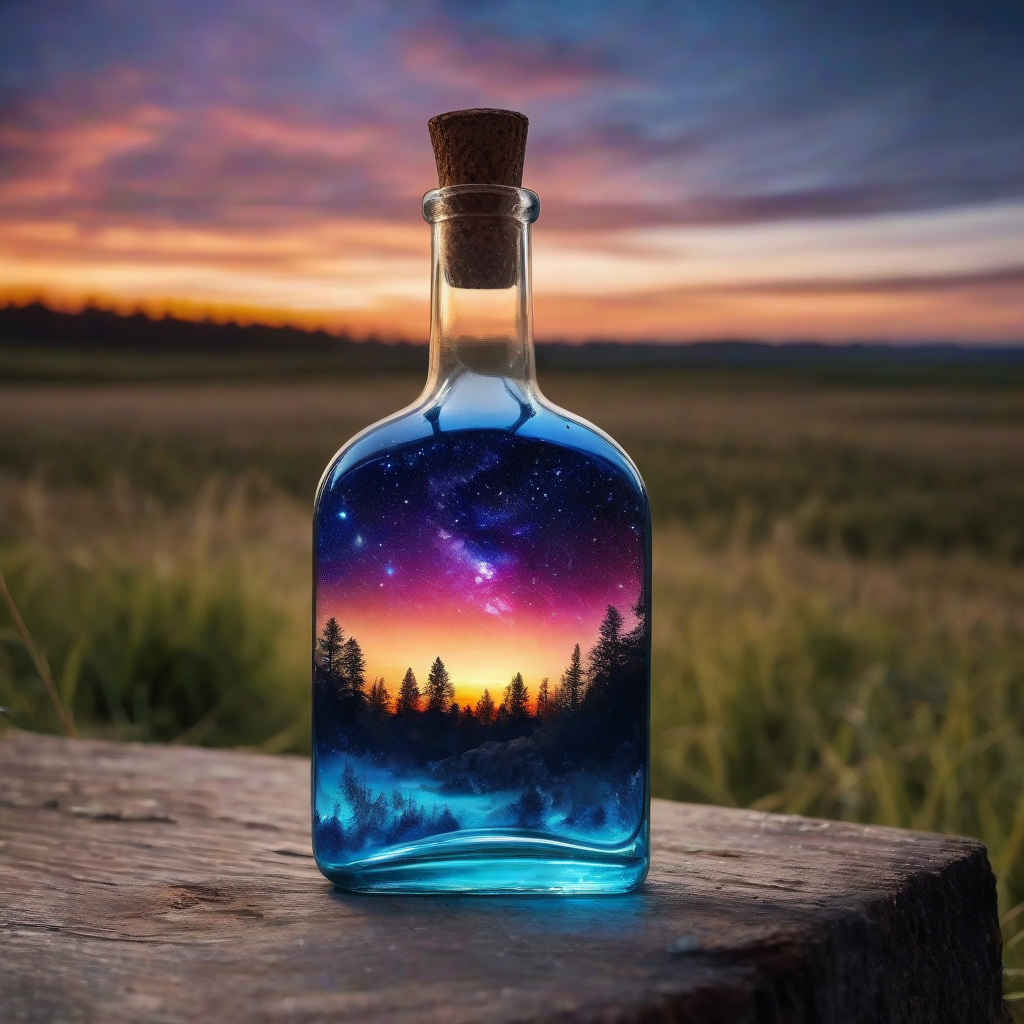
Generation parameters embedded in this image by ComfyUI (PNG 'prompt' text chunk: the API-format workflow graph, JSON):
{"4":{"inputs":{"ckpt_name":"dreamshaperXL10_alpha2Xl10.safetensors"},"class_type":"CheckpointLoaderSimple"},"5":{"inputs":{"width":1024,"height":1024,"batch_size":1},"class_type":"EmptyLatentImage"},"6":{"inputs":{"text":"evening sunset scenery blue sky nature, glass bottle with a galaxy in it","clip":["4",1]},"class_type":"CLIPTextEncode"},"7":{"inputs":{"text":"text, watermark","clip":["4",1]},"class_type":"CLIPTextEncode"},"10":{"inputs":{"add_noise":"enable","noise_seed":721897303308196,"steps":25,"cfg":8.0,"sampler_name":"euler","scheduler":"normal","start_at_step":0,"end_at_step":20,"return_with_leftover_noise":"enable","model":["4",0],"positive":["6",0],"negative":["7",0],"latent_image":["5",0]},"class_type":"KSamplerAdvanced"},"11":{"inputs":{"add_noise":"disable","noise_seed":0,"steps":25,"cfg":8.0,"sampler_name":"euler","scheduler":"normal","start_at_step":20,"end_at_step":10000,"return_with_leftover_noise":"disable","model":["12",0],"positive":["15",0],"negative":["16",0],"latent_image":["10",0]},"class_type":"KSamplerAdvanced"},"12":{"inputs":{"ckpt_name":"dreamshaperXL10_alpha2Xl10.safetensors"},"class_type":"CheckpointLoaderSimple"},"15":{"inputs":{"text":"evening sunset scenery blue sky nature, glass bottle with a galaxy in it","clip":["12",1]},"class_type":"CLIPTextEncode"},"16":{"inputs":{"text":"text, watermark","clip":["12",1]},"class_type":"CLIPTextEncode"},"17":{"inputs":{"samples":["11",0],"vae":["12",2]},"class_type":"VAEDecode"},"19":{"inputs":{"filename_prefix":"ComfyUI","images":["17",0]},"class_type":"SaveImage"}}